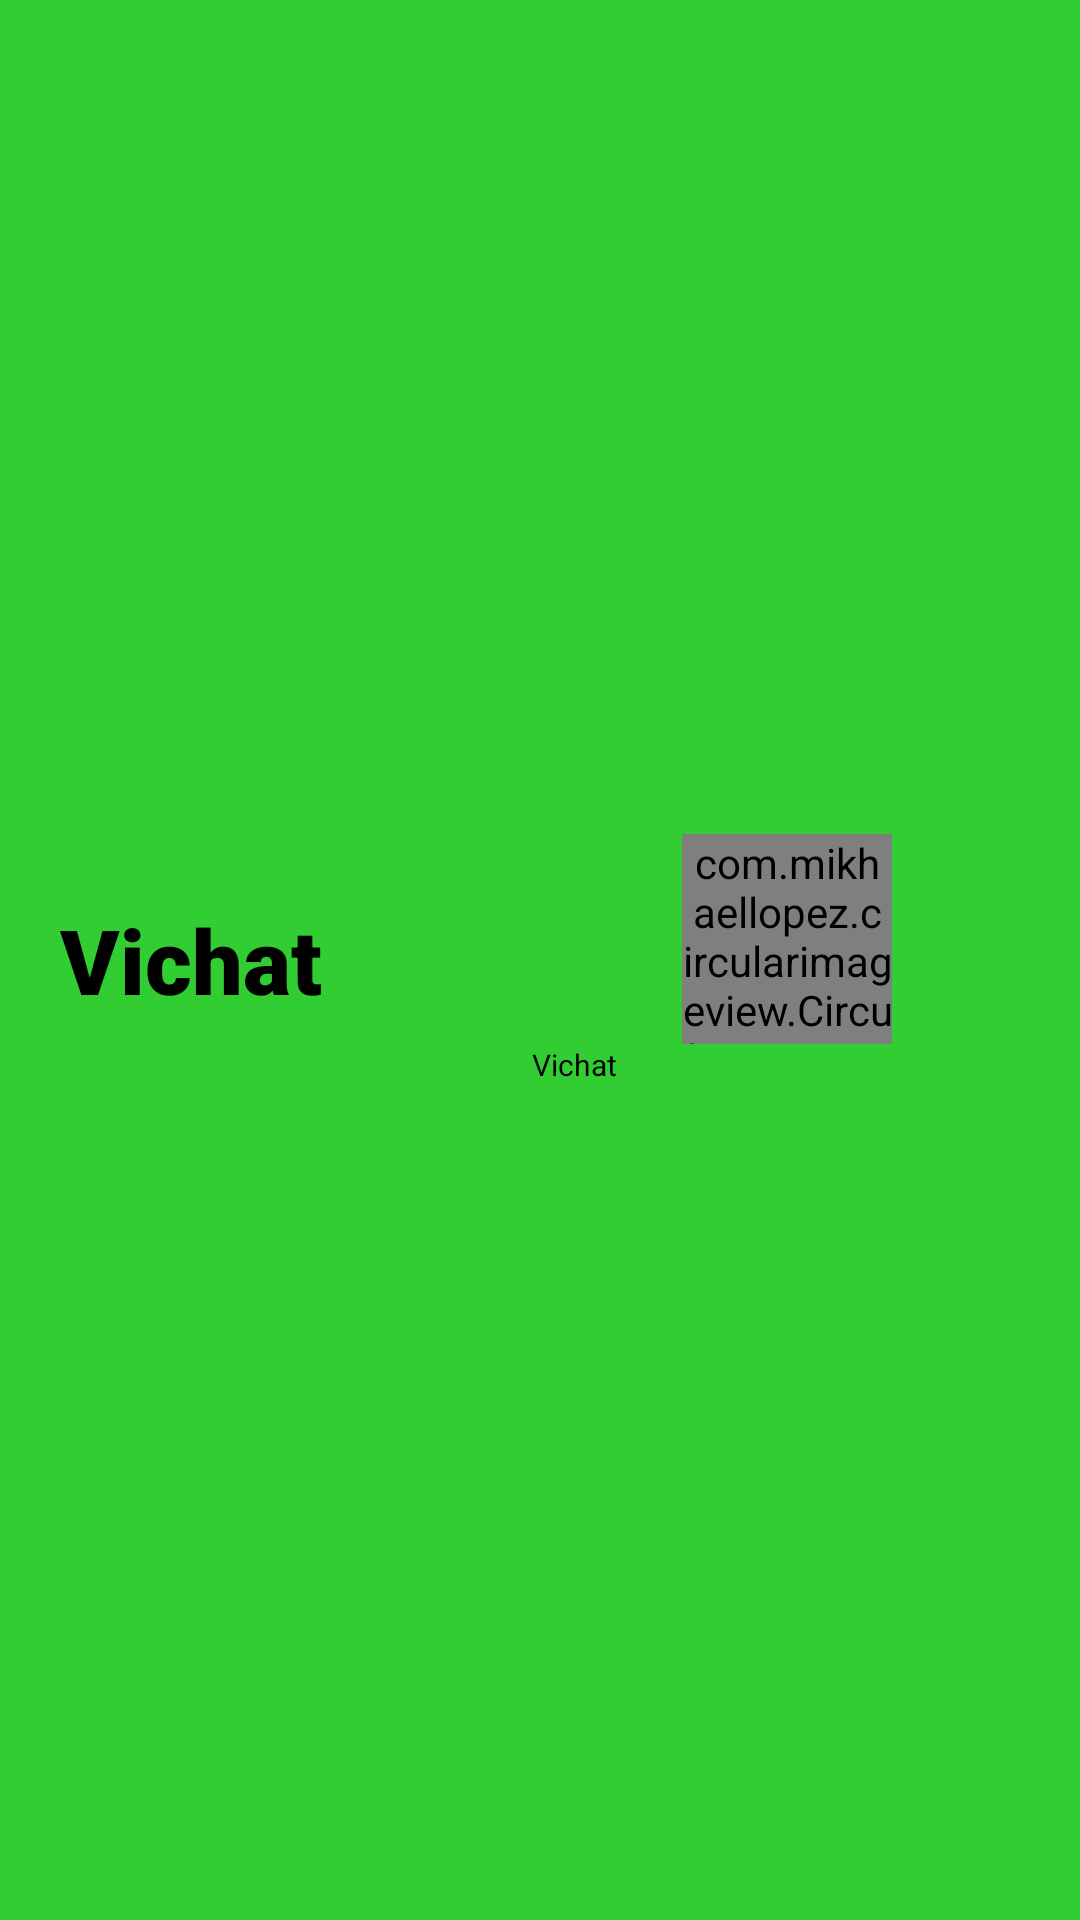

Reconstruct the res/layout file that produces this screen, plus the resources it refers to.
<!-- AndroidManifest.xml: application theme Theme.SecondTheme -->
<!-- res/layout/first_toolbar.xml -->
<?xml version="1.0" encoding="utf-8"?>
<androidx.appcompat.widget.Toolbar xmlns:android="http://schemas.android.com/apk/res/android"
    android:layout_width="match_parent"
    xmlns:app="http://schemas.android.com/apk/res-auto"
    android:background="@color/lime"
    android:id="@+id/firstToolbar"
    android:layout_height="100dp">
    <TextView
        android:layout_width="wrap_content"
        android:text="@string/app_name"
        android:textColor="@color/black"
        android:layout_marginLeft="20dp"
        android:fontFamily="sans-serif-black"
        android:textSize="30sp"
        android:layout_height="wrap_content"/>
    <LinearLayout
        android:layout_width="wrap_content"
        android:orientation="vertical"
        android:layout_height="wrap_content">
    <com.mikhaellopez.circularimageview.CircularImageView
        android:layout_width="70dp"
        app:civ_border_color="@color/crimson"
        app:civ_border_width="3dp"
        android:id="@+id/toolbarImage"
        android:src="@mipmap/app_icon"
        android:layout_marginLeft="120dp"
        android:layout_height="70dp"/>
    <TextView
        android:layout_width="wrap_content"
        android:text="@string/app_name"
        android:id="@+id/toolbarEname"
        android:textColor="@color/black"
        android:layout_marginLeft="70dp"
        android:textSize="10dp"
        android:layout_height="wrap_content"/>

    </LinearLayout>


</androidx.appcompat.widget.Toolbar>
<!-- resources referenced by this layout -->
<resources>
  <color name="black">#FF000000</color>
  <color name="crimson">#DC143c</color>
  <color name="lime">#32CD32</color>
  <!-- mipmap app_icon: png bitmap (mipmap-hdpi, 5151 bytes) -->
  <string name="app_name">Vichat</string>
  <style name="Theme.SecondTheme" parent="Theme.MaterialComponents.NoActionBar">
          
          <item name="colorPrimary">@color/purple_500</item>
          <item name="colorPrimaryVariant">@color/purple_700</item>
          <item name="colorOnPrimary">@color/white</item>
          
          <item name="colorSecondary">@color/teal_200</item>
          <item name="colorSecondaryVariant">@color/teal_700</item>
          <item name="colorOnSecondary">@color/black</item>
          
          <item name="android:statusBarColor" tools:targetApi="l">?attr/colorPrimaryVariant</item>
          
      </style>
  <color name="purple_500">#FF6200EE</color>
  <color name="purple_700">#FF3700B3</color>
  <color name="white">#FFFFFFFF</color>
  <color name="teal_200">#FF03DAC5</color>
  <color name="teal_700">#FF018786</color>
</resources>
